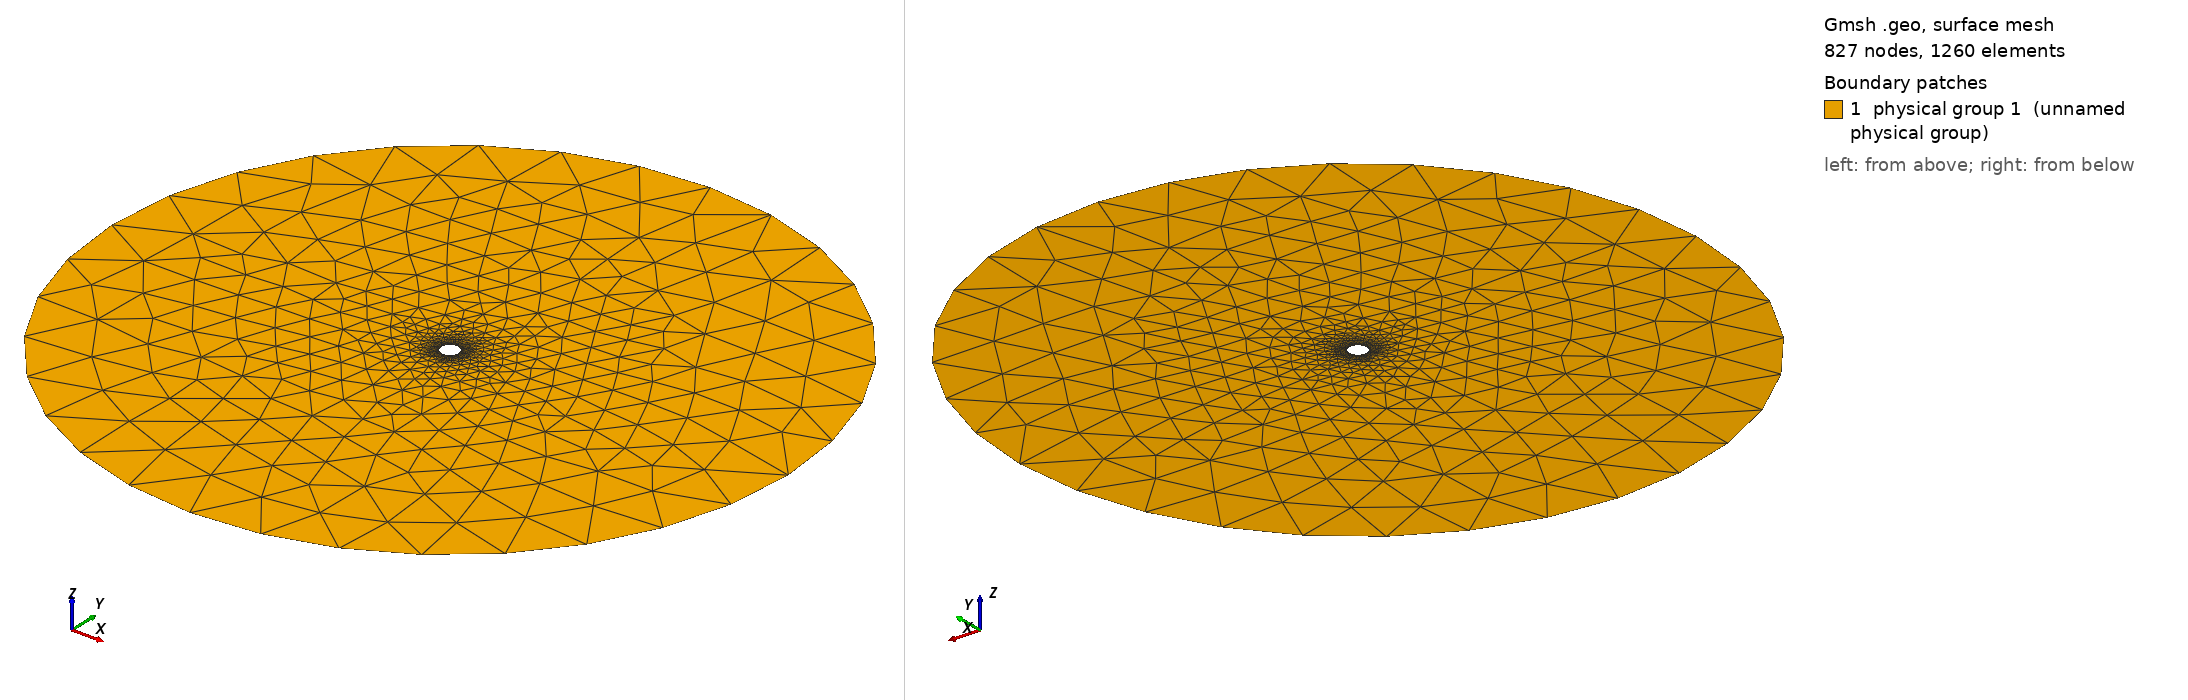

Gmsh geometry script, surface-meshed: 827 nodes, 1260 surface elements. Boundary patches (legend numbers): 1 physical group 1 (unnamed physical group). Left view from above one corner, right view from below the opposite corner. Legend entries are the model's physical surfaces. The drawing asked Gmsh for element sizes between 1% and 20% of the model's largest extent; the script's own settings can give other sizes.

=== 2dcylinderhybrid.geo (drawn) ===
// flow past cylinder

// actual boundary
srad = 0.5;
// for partition
prad = 0.75;
// far field
ffs = 20.0;
// mesh size at far field
hf = 4.0;

// number of points along the inner circle
n1 = 10;
// number points in normal direction from circle
n2 = 10;
// ratio (r) for geometric progression of transfinite points
rc = 1.1;

//center
Point(1) = {   0,   0,  0, 0.1};

//Circle-1
Point(2) = { srad,   0,  0, 0.1};
Point(3) = {   0, srad,  0, 0.1};
Point(4) = {-srad,   0,  0, 0.1};
Point(5) = {   0,-srad,  0, 0.1};
Circle(1) = {2,1,3}; Transfinite Line {1} = n1;
Circle(2) = {3,1,4}; Transfinite Line {2} = n1;
Circle(3) = {4,1,5}; Transfinite Line {3} = n1;
Circle(4) = {5,1,2}; Transfinite Line {4} = n1;

//Circle-2
Point(12) = { prad,   0,  0, 0.1};
Point(13) = {   0, prad,  0, 0.1};
Point(14) = {-prad,   0,  0, 0.1};
Point(15) = {   0,-prad,  0, 0.1};
Circle(11) = {12,1,13}; Transfinite Line {11} = n1;
Circle(12) = {13,1,14}; Transfinite Line {12} = n1;
Circle(13) = {14,1,15}; Transfinite Line {13} = n1;
Circle(14) = {15,1,12}; Transfinite Line {14} = n1;

// lines joining inner circle (1) points to outer circle (2) points
Line(5) = {2,12}; Transfinite Line {5} = n2 Using Progression rc;
Line(6) = {3,13}; Transfinite Line {6} = n2 Using Progression rc;
Line(7) = {4,14}; Transfinite Line {7} = n2 Using Progression rc;
Line(8) = {5,15}; Transfinite Line {8} = n2 Using Progression rc;

//face-1
Line Loop(1)={5,11,-6,-1};
Plane Surface(1) = {1};
Transfinite Surface {1};
Recombine Surface{1};

//face-2
Line Loop(2)={6,12,-7,-2};
Plane Surface(2) = {2};
Transfinite Surface {2};
Recombine Surface{2};

//face-3
Line Loop(3)={7,13,-8,-3};
Plane Surface(3) = {3};
Transfinite Surface {3};
Recombine Surface{3};

//face-4
Line Loop(4)={8,14,-5,-4};
Plane Surface(4) = {4};
Transfinite Surface {4};
Recombine Surface{4};

// far field
Point(31) = { -ffs, 0, 0, hf};
Point(32) = {  ffs, 0, 0, hf};
Circle(31)  = {31, 1, 32};
Circle(32)  = {32, 1, 31};
Line Loop(8) = {31,32};
Line Loop(9) = {11,12,13,14};
Plane Surface(8) = {8,9};

//physical 
Physical Line(2) = {1,2,3,4};
Physical Line(9) = {31,32};
Physical Surface(1) = {1,2,3,4,8};
